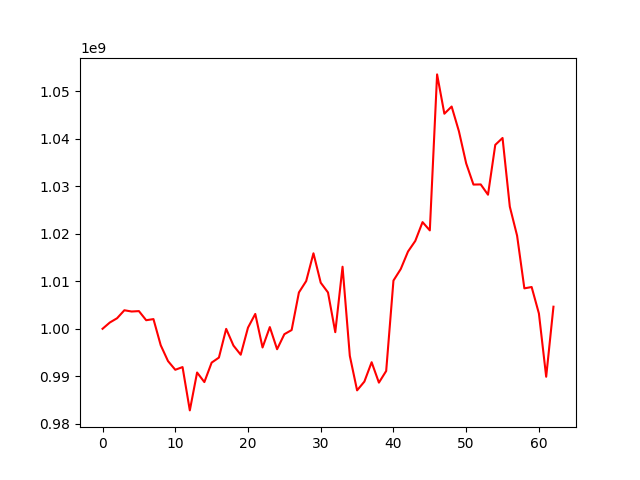

The data file committed next to this chart (first rows):
, 0
0, 1000000000
1, 1001317343
2, 1002220017
3, 1003895988
4, 1003631300
5, 1003718957
6, 1001801438
7, 1002037679
8, 996532926
9, 993209193
10, 991377252
11, 991946027
12, 982831291
13, 990800615
14, 988786967
15, 992880723
16, 993939055
17, 999980155
18, 996469341
19, 994544871
20, 1000244960
21, 1003122236
22, 996065996
23, 1000356303
24, 995698540
25, 998862258
26, 999735260
27, 1007639753
28, 1010035482
29, 1015877452
30, 1009690968
31, 1007635925
32, 999286184
33, 1013053399
34, 994299150
35, 987046921
36, 988886486
37, 992965174
38, 988671829
39, 991124096
40, 1010143130
41, 1012561939
42, 1016245649
43, 1018474405
44, 1022435921
45, 1020694381
46, 1053509845
47, 1045237222
48, 1046751412
49, 1041552917
50, 1034790144
51, 1030334542
52, 1030364744
53, 1028202512
54, 1038685771
55, 1040138127
56, 1025686931
57, 1019585690
58, 1008502595
59, 1008785402
... 3 more rows
